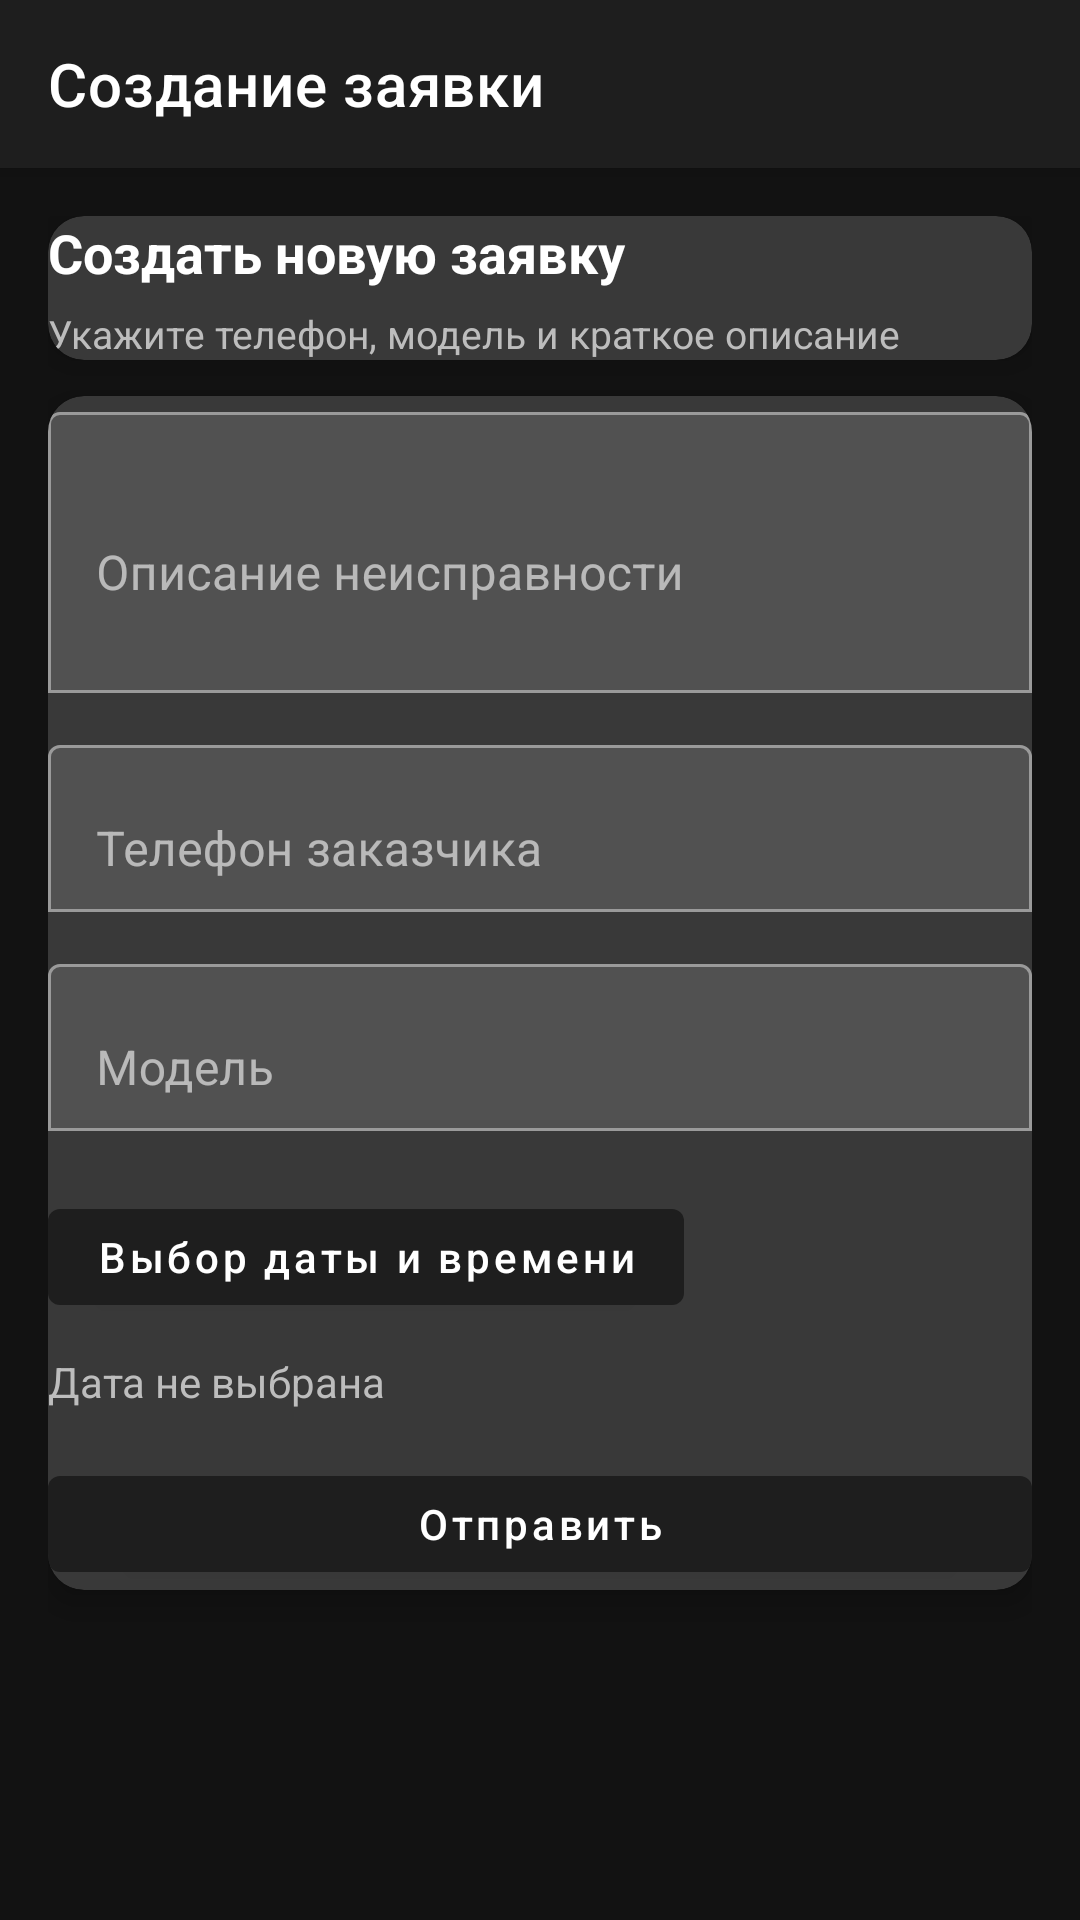

Produce the Android XML layout that renders to this screen, including the resource entries it uses.
<!-- AndroidManifest.xml: application theme Theme.ISP291_FolomeevStepan -->
<!-- res/layout/activity_create_request.xml -->
<?xml version="1.0" encoding="utf-8"?>
<androidx.coordinatorlayout.widget.CoordinatorLayout
    xmlns:android="http://schemas.android.com/apk/res/android"
    xmlns:app="http://schemas.android.com/apk/res-auto"
    android:layout_width="match_parent"
    android:layout_height="match_parent"
    android:background="@color/background">

    <androidx.appcompat.widget.Toolbar
        android:id="@+id/toolbar"
        android:layout_width="match_parent"
        android:layout_height="?attr/actionBarSize"
        android:background="@color/surface"
        app:title="Создание заявки"
        app:titleTextColor="@color/text_primary"
        android:elevation="4dp" />

    <androidx.core.widget.NestedScrollView
        android:layout_width="match_parent"
        android:layout_height="match_parent"
        android:layout_marginTop="?attr/actionBarSize"
        app:layout_behavior="@string/appbar_scrolling_view_behavior"
        android:padding="16dp">

        <LinearLayout
            android:layout_width="match_parent"
            android:layout_height="wrap_content"
            android:orientation="vertical">

            <com.google.android.material.card.MaterialCardView
                android:layout_width="match_parent"
                android:layout_height="wrap_content"
                app:cardCornerRadius="12dp"
                app:cardElevation="6dp"
                app:cardBackgroundColor="@color/card_background"
                android:padding="16dp"
                android:layout_marginBottom="12dp">

                <LinearLayout
                    android:layout_width="match_parent"
                    android:layout_height="wrap_content"
                    android:orientation="vertical">

                    <TextView
                        android:layout_width="wrap_content"
                        android:layout_height="wrap_content"
                        android:text="Создать новую заявку"
                        android:textColor="@color/text_primary"
                        android:textSize="18sp"
                        android:textStyle="bold" />

                    <TextView
                        android:layout_width="wrap_content"
                        android:layout_height="wrap_content"
                        android:text="Укажите телефон, модель и краткое описание"
                        android:textColor="@color/text_secondary"
                        android:layout_marginTop="6dp"
                        android:textSize="13sp"/>
                </LinearLayout>
            </com.google.android.material.card.MaterialCardView>

            <com.google.android.material.card.MaterialCardView
                android:layout_width="match_parent"
                android:layout_height="wrap_content"
                app:cardCornerRadius="12dp"
                app:cardElevation="6dp"
                app:cardBackgroundColor="@color/card_background"
                android:padding="16dp">

                <LinearLayout
                    android:layout_width="match_parent"
                    android:layout_height="wrap_content"
                    android:orientation="vertical">

                    <com.google.android.material.textfield.TextInputLayout
                        android:layout_width="match_parent"
                        android:layout_height="wrap_content"
                        app:boxBackgroundMode="outline"
                        android:layout_marginBottom="12dp">

                        <com.google.android.material.textfield.TextInputEditText
                            android:id="@+id/et_description"
                            android:layout_width="match_parent"
                            android:layout_height="wrap_content"
                            android:hint="Описание неисправности"
                            android:minLines="3"
                            android:textColor="@color/text_primary"
                            android:textColorHint="@color/text_secondary"/>
                    </com.google.android.material.textfield.TextInputLayout>

                    <com.google.android.material.textfield.TextInputLayout
                        android:layout_width="match_parent"
                        android:layout_height="wrap_content"
                        app:boxBackgroundMode="outline"
                        android:layout_marginBottom="12dp">

                        <com.google.android.material.textfield.TextInputEditText
                            android:id="@+id/et_phone"
                            android:layout_width="match_parent"
                            android:layout_height="wrap_content"
                            android:hint="Телефон заказчика"
                            android:inputType="phone"
                            android:textColor="@color/text_primary"
                            android:textColorHint="@color/text_secondary"/>
                    </com.google.android.material.textfield.TextInputLayout>

                    <com.google.android.material.textfield.TextInputLayout
                        android:layout_width="match_parent"
                        android:layout_height="wrap_content"
                        app:boxBackgroundMode="outline"
                        android:layout_marginBottom="12dp">

                        <com.google.android.material.textfield.TextInputEditText
                            android:id="@+id/et_model"
                            android:layout_width="match_parent"
                            android:layout_height="wrap_content"
                            android:hint="Модель"
                            android:textColor="@color/text_primary"
                            android:textColorHint="@color/text_secondary"/>
                    </com.google.android.material.textfield.TextInputLayout>

                    <com.google.android.material.button.MaterialButton
                        android:id="@+id/btn_pick_date"
                        android:layout_width="wrap_content"
                        android:layout_height="44dp"
                        android:text="Выбор даты и времени"
                        android:textAllCaps="false"
                        android:layout_marginTop="8dp"
                        app:backgroundTint="@color/surface" />

                    <TextView
                        android:id="@+id/tv_selected_date"
                        android:layout_width="wrap_content"
                        android:layout_height="wrap_content"
                        android:text="Дата не выбрана"
                        android:textColor="@color/text_secondary"
                        android:layout_marginTop="10dp" />

                    <com.google.android.material.button.MaterialButton
                        android:id="@+id/btn_submit"
                        android:layout_width="match_parent"
                        android:layout_height="44dp"
                        android:text="Отправить"
                        android:textAllCaps="false"
                        android:layout_marginTop="16dp"
                        app:backgroundTint="@color/surface"
                        android:textColor="@color/text_primary" />

                </LinearLayout>
            </com.google.android.material.card.MaterialCardView>

            <View android:layout_width="match_parent" android:layout_height="24dp"/>
        </LinearLayout>
    </androidx.core.widget.NestedScrollView>
</androidx.coordinatorlayout.widget.CoordinatorLayout>
<!-- resources referenced by this layout -->
<resources>
  <color name="background">#121212</color>
  <color name="card_background">#222222</color>
  <color name="surface">#1E1E1E</color>
  <color name="text_primary">#FFFFFF</color>
  <color name="text_secondary">#BDBDBD</color>
  <style name="Theme.ISP291_FolomeevStepan" parent="Theme.MaterialComponents.NoActionBar">
          <item name="android:windowBackground">@color/background</item>
          <item name="android:statusBarColor">@color/surface</item>
          <item name="colorPrimary">@color/surface</item>
          <item name="colorOnPrimary">@color/text_primary</item>
          <item name="android:colorBackground">@color/background</item>
          <item name="colorOnBackground">@color/text_primary</item>
          <item name="colorSurface">@color/card_background</item>
          <item name="colorOnSurface">@color/text_primary</item>
          <item name="colorSecondary">@color/text_secondary</item>
      </style>
</resources>
